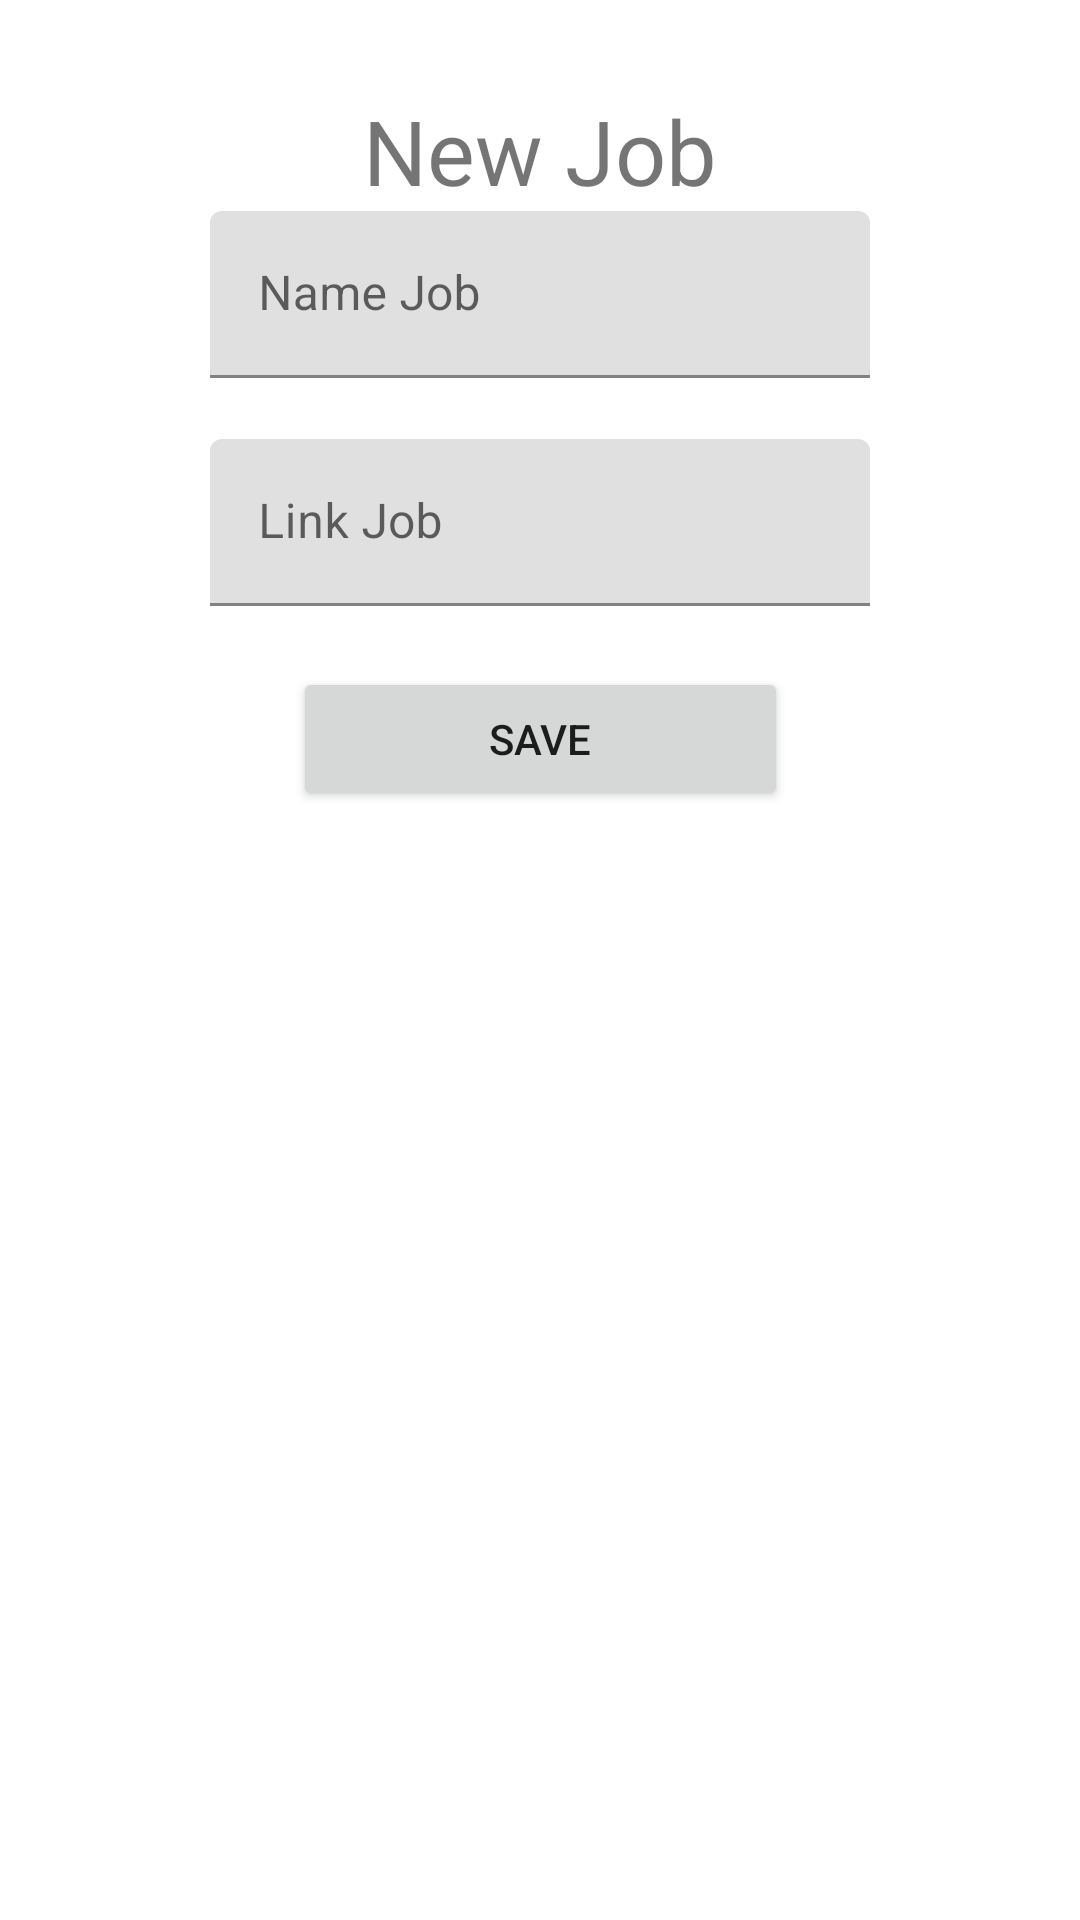

Reconstruct the res/layout file that produces this screen, plus the resources it refers to.
<!-- AndroidManifest.xml: application theme Theme.Nework -->
<!-- res/layout/fragment_new_job.xml -->
<?xml version="1.0" encoding="utf-8"?>
<androidx.constraintlayout.widget.ConstraintLayout xmlns:android="http://schemas.android.com/apk/res/android"
    xmlns:tools="http://schemas.android.com/tools"
    android:layout_width="match_parent"
    android:layout_height="match_parent"
    android:orientation="vertical"
    xmlns:app="http://schemas.android.com/apk/res-auto"
    tools:context=".activity.job.NewJobFragment">

    <TextView
        android:id="@+id/new_Job"
        android:layout_width="wrap_content"
        android:layout_height="wrap_content"
        android:layout_marginTop="30dp"
        android:text="@string/new_job"
        android:textSize="30sp"
        app:layout_constraintEnd_toEndOf="parent"
        app:layout_constraintStart_toStartOf="parent"
        app:layout_constraintTop_toTopOf="parent"
        tools:ignore="MissingConstraints">

    </TextView>

    <com.google.android.material.textfield.TextInputLayout
        android:id="@+id/nameJob"
        android:layout_width="220dp"
        android:layout_height="wrap_content"
        android:layout_gravity="center"
        app:errorEnabled="true"
        app:layout_constraintEnd_toEndOf="@id/new_Job"
        app:layout_constraintStart_toStartOf="@id/new_Job"
        app:layout_constraintTop_toBottomOf="@id/new_Job"
        app:startIconDrawable="@drawable/name_24">

        <com.google.android.material.textfield.TextInputEditText
            android:id="@+id/name"
            android:layout_width="match_parent"
            android:layout_height="wrap_content"
            android:hint="@string/name_job"
            android:inputType="text" />
    </com.google.android.material.textfield.TextInputLayout>

    <com.google.android.material.textfield.TextInputLayout
        android:id="@+id/linkJob"
        android:layout_width="220dp"
        android:layout_height="wrap_content"
        android:layout_gravity="center"
        app:errorEnabled="true"
        app:layout_constraintEnd_toEndOf="@id/nameJob"
        app:layout_constraintStart_toStartOf="@id/nameJob"
        app:layout_constraintTop_toBottomOf="@id/nameJob"
        app:startIconDrawable="@drawable/link_24">

        <com.google.android.material.textfield.TextInputEditText
            android:id="@+id/link"
            android:layout_width="match_parent"
            android:layout_height="wrap_content"
            android:hint="@string/link_job"
            android:inputType="text" />
    </com.google.android.material.textfield.TextInputLayout>

    <Button
        android:id="@+id/saveJob"
        android:layout_width="165dp"
        android:layout_height="wrap_content"
        android:layout_gravity="center"
        android:text="@string/save"
        app:layout_constraintEnd_toEndOf="@+id/linkJob"
        app:layout_constraintStart_toStartOf="@+id/linkJob"
        app:layout_constraintTop_toBottomOf="@+id/linkJob"
        tools:ignore="MissingConstraints">

    </Button>


</androidx.constraintlayout.widget.ConstraintLayout>
<!-- resources referenced by this layout -->
<resources>
  <string name="link_job">Link Job</string>
  <string name="name_job">Name Job</string>
  <string name="new_job">New Job</string>
  <string name="save">Save</string>
  <style name="Theme.Nework" parent="Theme.MaterialComponents.DayNight.DarkActionBar">
          
          <item name="colorPrimary">@color/purple_500</item>
          <item name="colorPrimaryVariant">@color/purple_700</item>
          <item name="colorOnPrimary">@color/white</item>
          
          <item name="colorSecondary">@color/teal_200</item>
          <item name="colorSecondaryVariant">@color/teal_700</item>
          <item name="colorOnSecondary">@color/black</item>
          
          <item name="android:statusBarColor">?attr/colorPrimaryVariant</item>
          
      </style>
  <color name="purple_500">#FF6200EE</color>
  <color name="purple_700">#FF3700B3</color>
  <color name="white">#FFFFFFFF</color>
  <color name="teal_200">#FF03DAC5</color>
  <color name="teal_700">#FF018786</color>
  <color name="black">#FF000000</color>
</resources>
